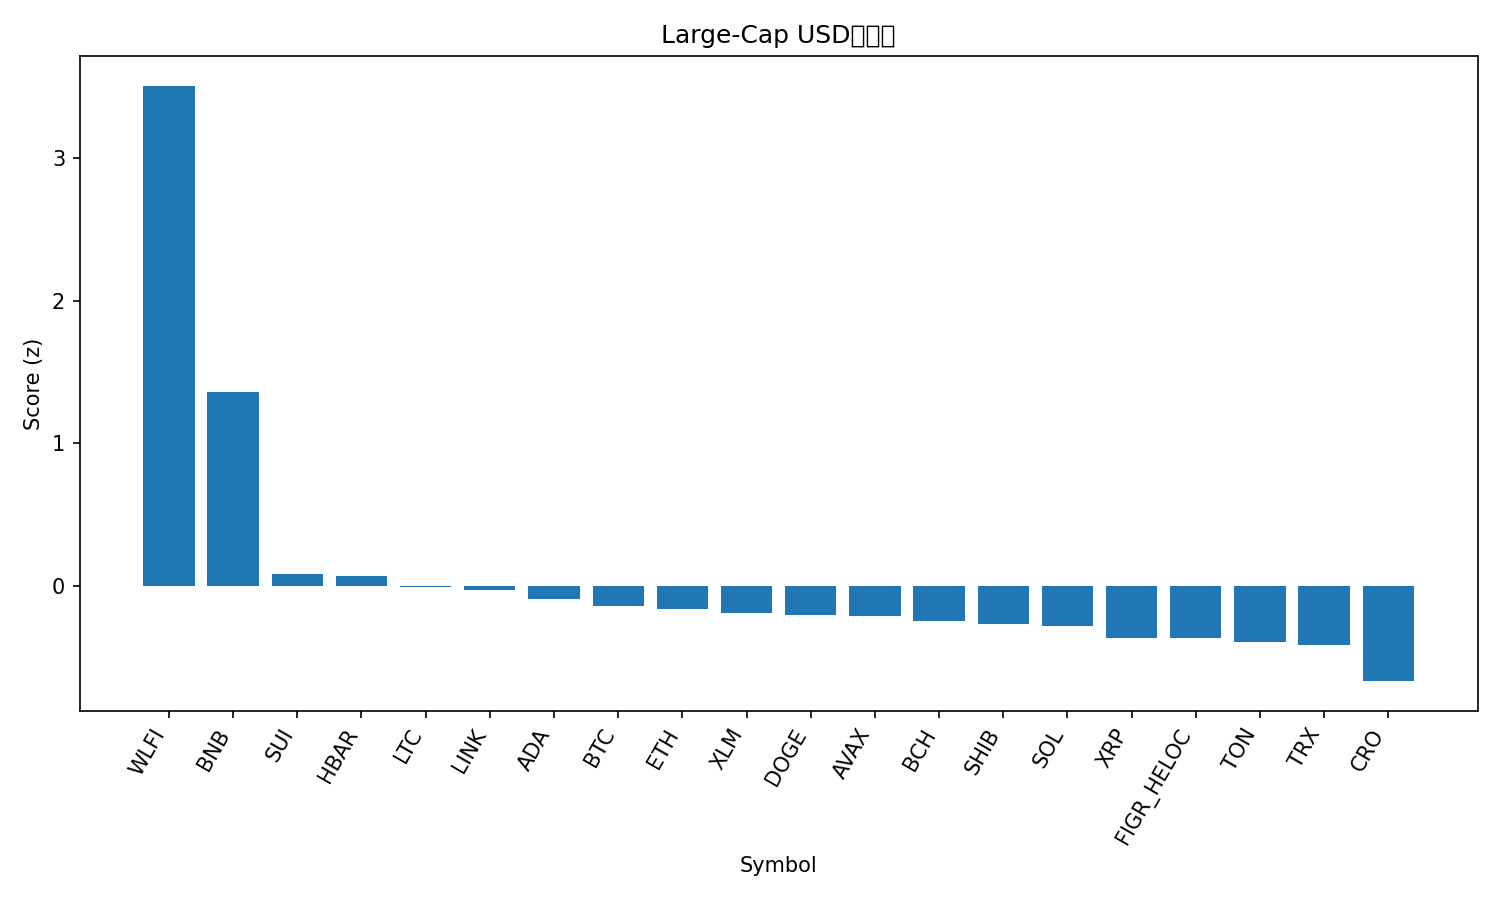

Values plotted in this chart, from the file beside it:
rank, name, symbol, price, pct_1h, pct_24h, pct_7d, pct_1h_vs_btc, pct_24h_vs_btc, pct_7d_vs_btc, market_cap_rank, market_cap, volume_usd, score
1, World Liberty Financial, WLFI, 0.2477, 2.345, 11.89, 12.17, 2.125, 11.75, 12.14, 34, 6710522723, 713288199, 3.507
2, BNB, BNB, 1070, 0.3599, 7.267, 14.45, 0.1405, 7.129, 14.43, 5, 148566512864, 3405267765, 1.358
3, Sui, SUI, 3.68, 0.7063, -0.2519, -2.135, 0.4869, -0.3892, -2.16, 19, 13106547321, 717242328, 0.08242
4, Hedera, HBAR, 0.2429, 0.5443, 0.1866, -0.1596, 0.3248, 0.04923, -0.1842, 25, 10289558513, 162872573, 0.07083
5, Litecoin, LTC, 114.9, 0.5021, 0.2895, -1.748, 0.2827, 0.1522, -1.773, 27, 8764071322, 283856255, -0.007193
6, Chainlink, LINK, 23.47, 0.6195, 0.2111, -4.817, 0.4, 0.07376, -4.842, 13, 15892542607, 469698832, -0.02772
7, Cardano, ADA, 0.9023, 0.3642, 0.4809, -1.813, 0.1448, 0.3436, -1.838, 10, 32881637016, 1087086829, -0.09605
8, Bitcoin, BTC, 115835, 0.2195, 0.1373, 0.02462, 0.0, 0.0, 0.0, 1, 2305763272419, 18906316285, -0.143
9, Ethereum, ETH, 4485, 0.3427, 0.2398, -3.793, 0.1232, 0.1025, -3.818, 2, 540852384605, 14472919147, -0.1659
10, Stellar, XLM, 0.3905, 0.3629, -0.2283, -1.871, 0.1435, -0.3656, -1.896, 21, 12442976380, 125958851, -0.1945
11, Dogecoin, DOGE, 0.2692, 0.3568, 1.08, -6.958, 0.1374, 0.9426, -6.983, 8, 40593482782, 1667540295, -0.2061
12, Avalanche, AVAX, 33.07, 0.2002, -2.161, 8.223, -0.01924, -2.298, 8.198, 18, 13962802711, 789252455, -0.2139
13, Bitcoin Cash, BCH, 600.1, 0.2301, -0.6013, 1.128, 0.01068, -0.7387, 1.104, 22, 11952846820, 210236679, -0.2456
14, Shiba Inu, SHIB, 1.303e-05, 0.3736, 0.5703, -7.089, 0.1541, 0.433, -7.114, 31, 7677905597, 130401955, -0.2696
15, Solana, SOL, 240.7, 0.1184, 0.6897, -2.381, -0.101, 0.5524, -2.406, 6, 130617059861, 3557074185, -0.2819
16, XRP, XRP, 3.01, 0.1078, 0.3269, -3.162, -0.1117, 0.1895, -3.187, 3, 179780037107, 3237203197, -0.3665
17, Figure Heloc, FIGR_HELOC, 1.0, 0.0, 0.2577, 0.0, -0.2195, 0.1204, -0.02462, 20, 12582021563, 511330, -0.3691
18, Toncoin, TON, 3.09, 0.2244, -0.07582, -4.744, 0.004932, -0.2131, -4.769, 30, 7862873008, 84885200, -0.3932
19, TRON, TRX, 0.346, 0.09778, -0.3003, -1.657, -0.1217, -0.4376, -1.682, 11, 32767809862, 590959016, -0.4149
20, Cronos, CRO, 0.2294, 0.1629, -1.122, -7.325, -0.05656, -1.26, -7.35, 29, 7986036765, 27446873, -0.6702
21, Hyperliquid, HYPE, 54.19, -0.1136, -3.746, -1.079, -0.333, -3.884, -1.103, 16, 14677462567, 359981535, -1.011
